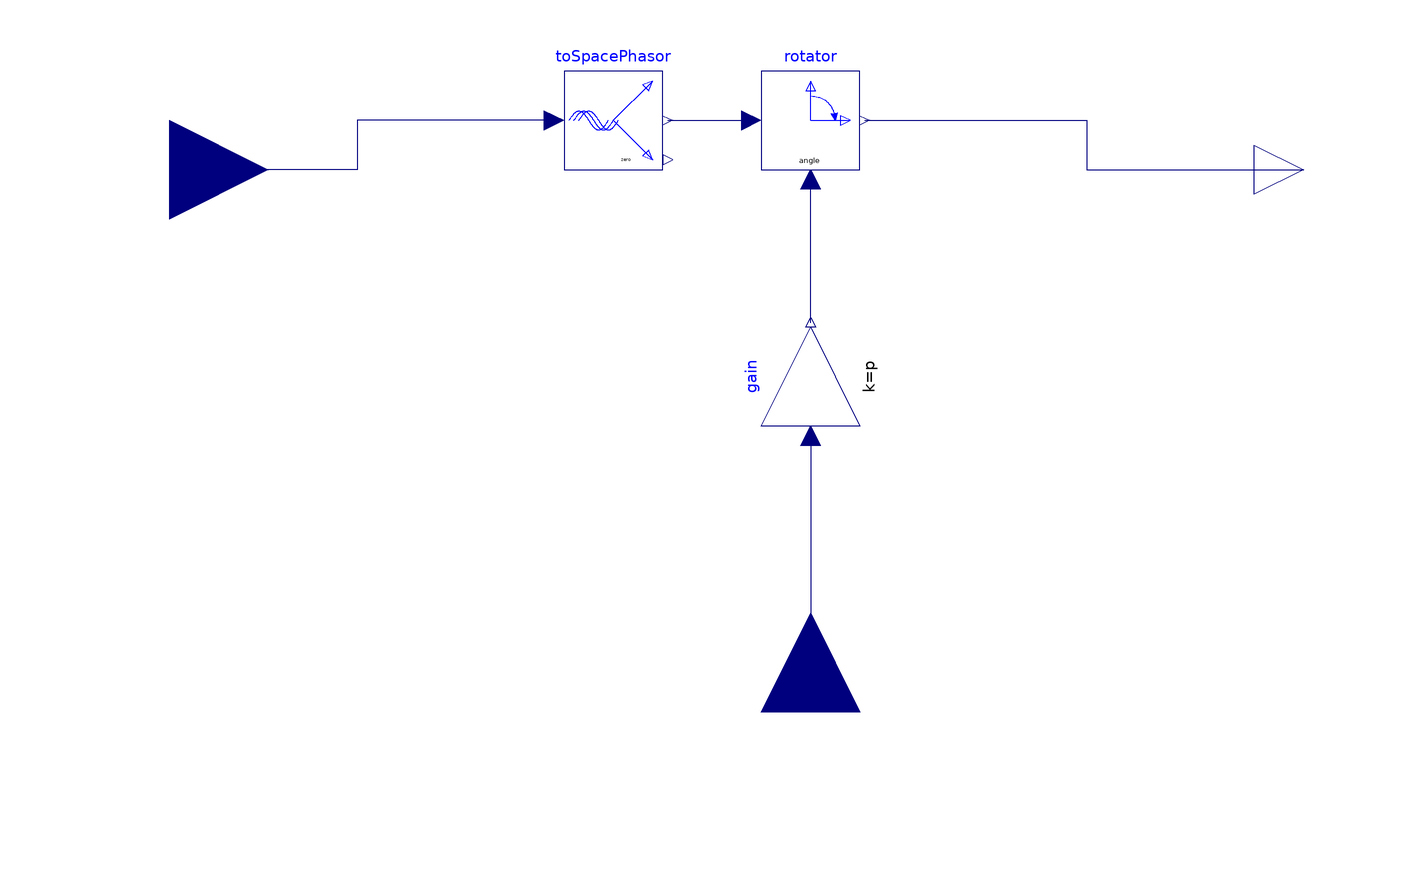

The Modelica model whose source follows is shown above as a component diagram (icons at their Placement, wires along their Line points).

model ToPark "Semplice PMM con modello funzionale inverter"
  parameter Integer p "number of pole pairs";
  Modelica.Electrical.Machines.SpacePhasors.Blocks.Rotator rotator annotation (
    Placement(transformation(extent = {{0, 0}, {20, 20}})));
  Modelica.Blocks.Interfaces.RealOutput y[2] annotation (
    Placement(transformation(extent = {{100, -10}, {120, 10}}), iconTransformation(extent = {{100, -10}, {120, 10}})));
  Modelica.Blocks.Interfaces.RealInput X[3] annotation (
    Placement(transformation(extent = {{-140, -20}, {-100, 20}}), iconTransformation(extent = {{-140, -20}, {-100, 20}})));
  Modelica.Blocks.Interfaces.RealInput phi annotation (
    Placement(transformation(extent = {{-20, -20}, {20, 20}}, rotation = 90, origin = {10, -110}), iconTransformation(extent = {{-20, -20}, {20, 20}}, rotation = 90, origin = {0, -120})));
  Modelica.Electrical.Machines.SpacePhasors.Blocks.ToSpacePhasor toSpacePhasor annotation (
    Placement(transformation(extent = {{-10, -10}, {10, 10}}, rotation = 0, origin = {-30, 10})));
  Modelica.Blocks.Math.Gain gain(k = p) annotation (
    Placement(transformation(extent = {{-10, -10}, {10, 10}}, rotation = 90, origin = {10, -42})));
equation
  connect(toSpacePhasor.y, rotator.u) annotation (
    Line(points = {{-19, 10}, {-2, 10}}, color = {0, 0, 127}, smooth = Smooth.None));
  connect(rotator.y, y) annotation (
    Line(points = {{21, 10}, {66, 10}, {66, 0}, {110, 0}}, color = {0, 0, 127}, smooth = Smooth.None));
  connect(toSpacePhasor.u, X) annotation (
    Line(points = {{-42, 10}, {-82, 10}, {-82, 0}, {-120, 0}}, color = {0, 0, 127}, smooth = Smooth.None));
  connect(gain.y, rotator.angle) annotation (
    Line(points = {{10, -31}, {10, -2}}, color = {0, 0, 127}, smooth = Smooth.None));
  connect(gain.u, phi) annotation (
    Line(points = {{10, -54}, {10, -110}}, color = {0, 0, 127}, smooth = Smooth.None));
  annotation (
    Diagram(coordinateSystem(preserveAspectRatio = true, extent = {{-100, -100}, {100, 100}}), graphics),
    experiment(StopTime = 5, Interval = 0.001),
    Documentation(info = "<html>
<p><br/><b>Test example: Permanent magnet synchronous induction machine fed by a current source</b></p>


<p><i><span style='color:red'>NOTA: la macchina ha Lmd=Lmq=0.3(2*pi*f) come definito internamente.</p>
<i><span style='color:red'>E&apos; pertanto una macchina isotropa. la miglior maniera di controllarla, quindi, 
dovrebbe essere di mettere la corrente tutta sull&apos;asse q e mantenere a 0 la componente sull&apos;asse d.</p></i>


<p><br/><br/>A synchronous induction machine with permanent magnets accelerates a quadratic speed dependent load from standstill. 
The rms values of d- and q-current in rotor fixed coordinate system are converted to threephase currents, and fed to the machine. 
The result shows that the torque is influenced by the q-current, whereas the stator voltage is influenced by the d-current.</p><p><br/><br/>Default machine parameters of model <i>SM_PermanentMagnet</i> are used. </p>
</html>"),
    __Dymola_experimentSetupOutput,
    Icon(graphics={  Rectangle(extent = {{-100, 100}, {100, -100}}, lineColor = {0, 0, 127},
                fillColor={255,255,255},fillPattern=FillPattern.Solid),
          Text( extent={{-96,32},{96,-22}},
                lineColor={0,0,127},
                textString="=>P"),Text(
                extent={{-106,144},{104,106}},
                lineColor={0,0,255},
                textString="%name")}));
end ToPark;